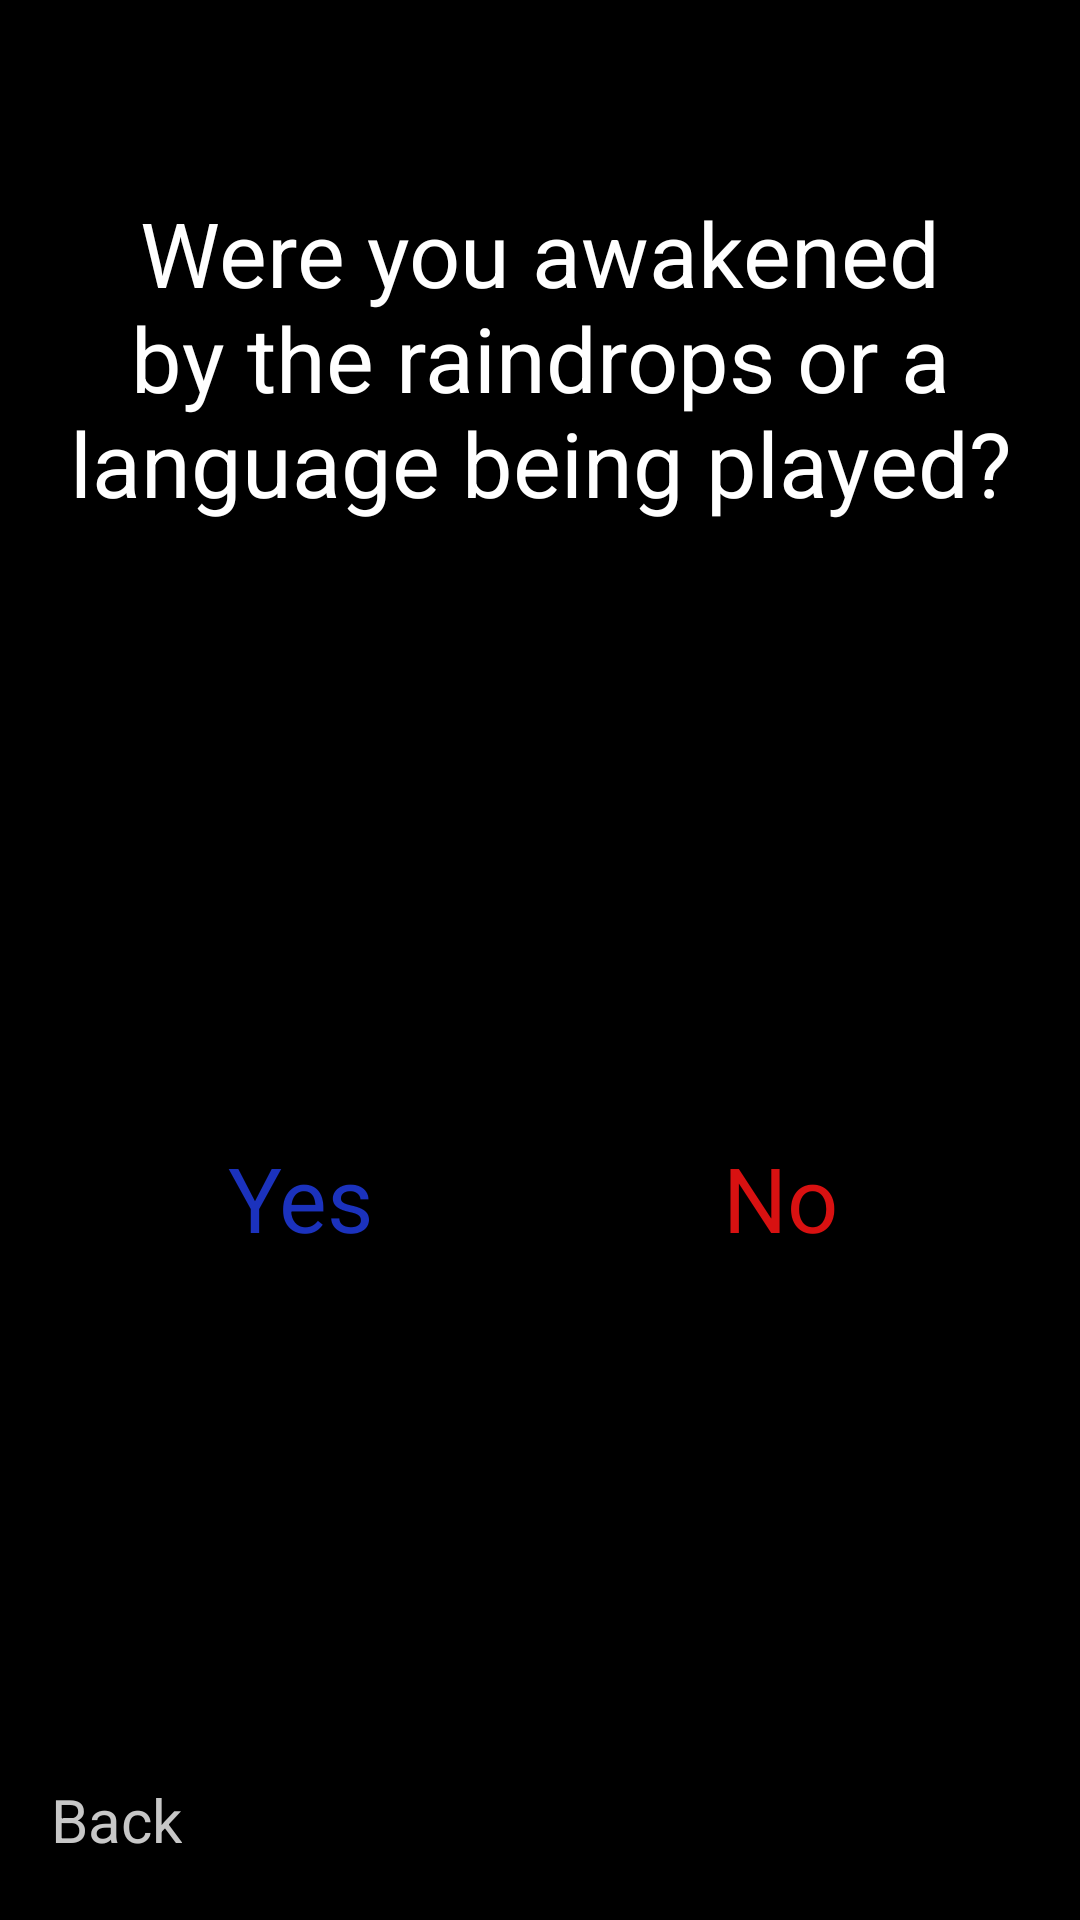

Write the Android layout XML for this screen, with the resource values it uses.
<!-- AndroidManifest.xml: application theme AppTheme -->
<!-- res/layout/activity_second_question.xml -->
<?xml version="1.0" encoding="utf-8"?>
<RelativeLayout xmlns:android="http://schemas.android.com/apk/res/android"
    xmlns:app="http://schemas.android.com/apk/res-auto"
    xmlns:tools="http://schemas.android.com/tools"
    android:layout_width="match_parent"
    android:layout_height="match_parent"
    android:background="#000"
    tools:context=".Feedback">
    <TextView
        android:id="@+id/backButton"
        android:layout_width="wrap_content"
        android:layout_height="wrap_content"
        android:layout_alignParentStart="true"
        android:layout_alignParentTop="false"
        android:layout_marginStart="17dp"
        android:layout_alignParentBottom="true"
        android:layout_marginBottom="20dp"
        android:text="Back"
        android:textSize="20dp"

        android:textColor="#C7C7C7"/>

    <LinearLayout
        android:id="@+id/linearLayout2"
        android:layout_width="match_parent"
        android:layout_height="wrap_content"
        android:layout_alignParentTop="true"
        android:layout_centerHorizontal="true"
        android:layout_marginLeft="20dp"
        android:layout_marginTop="64dp"
        android:layout_marginRight="20dp"
        android:orientation="vertical">

        <TextView
            android:id="@+id/message"
            android:layout_width="match_parent"
            android:layout_height="wrap_content"
            android:layout_alignStart="@+id/linearLayout2"
            android:gravity="center"
            android:text="Were you awakened by the raindrops or a language being played?"
            android:textColor="#fff"
            android:textSize="30dp" />

        <LinearLayout
            android:layout_width="match_parent"
            android:layout_height="wrap_content"
            android:layout_marginTop="200dp"
            android:orientation="horizontal">

            <TextView
                android:id="@+id/yesButton"
                android:layout_width="0dp"
                android:layout_height="50dp"
                android:layout_weight="1"
                android:gravity="center"
                android:text="Yes"
                android:textColor="#1B32BD"
                android:textSize="30dp" />

            <TextView
                android:id="@+id/noButton"
                android:layout_width="0dp"
                android:layout_height="50dp"
                android:layout_weight="1"

                android:gravity="center"
                android:text="No"
                android:textColor="#D81111"
                android:textSize="30dp" />
        </LinearLayout>
    </LinearLayout>
</RelativeLayout>
<!-- resources referenced by this layout -->
<resources>
  <style name="AppTheme" parent="Theme.AppCompat.Light.NoActionBar">
          
          <item name="colorPrimary">@color/colorPrimary</item>
          <item name="colorPrimaryDark">#000000</item>
          <item name="colorAccent">@color/colorAccent</item>
      </style>
  <color name="colorPrimary">#008577</color>
  <color name="colorAccent">#D81B60</color>
</resources>
